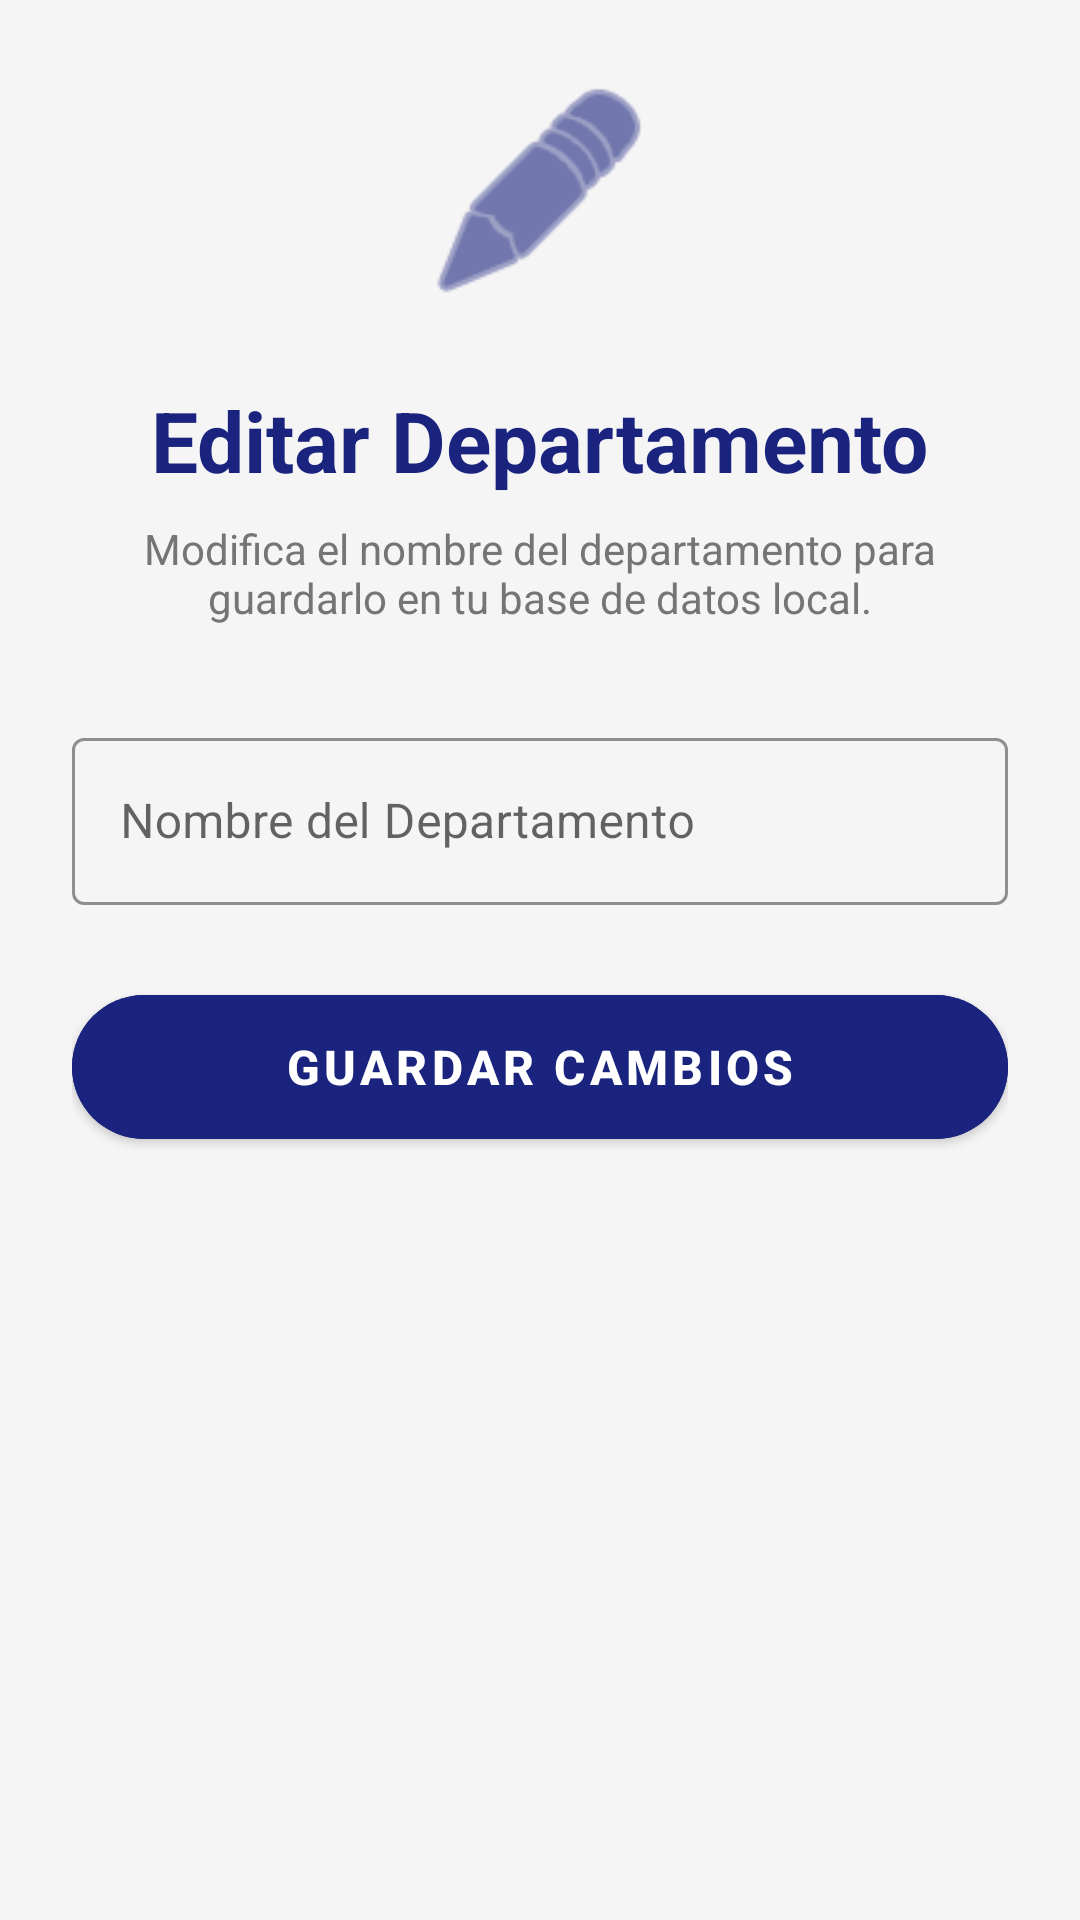

Write the Android layout XML for this screen, with the resource values it uses.
<!-- AndroidManifest.xml: application theme Theme.Prueba_Retrofit -->
<!-- res/layout/activity_edit.xml -->
<?xml version="1.0" encoding="utf-8"?>
<ScrollView xmlns:android="http://schemas.android.com/apk/res/android"
    xmlns:app="http://schemas.android.com/apk/res-auto"
    android:layout_width="match_parent"
    android:layout_height="match_parent"
    android:fillViewport="true"
    android:background="@color/background_light">

    <LinearLayout
        android:layout_width="match_parent"
        android:layout_height="wrap_content"
        android:orientation="vertical"
        android:padding="24dp"
        android:gravity="center_horizontal">

        
        <ImageView
            android:layout_width="80dp"
            android:layout_height="80dp"
            android:src="@android:drawable/ic_menu_edit"
            app:tint="@color/primary"
            android:layout_marginBottom="24dp"
            android:contentDescription="Icono Editar"/>

        <TextView
            android:layout_width="wrap_content"
            android:layout_height="wrap_content"
            android:text="Editar Departamento"
            android:textSize="28sp"
            android:textColor="@color/primary"
            android:textStyle="bold"
            android:layout_marginBottom="8dp"/>

        <TextView
            android:layout_width="wrap_content"
            android:layout_height="wrap_content"
            android:text="Modifica el nombre del departamento para guardarlo en tu base de datos local."
            android:textSize="14sp"
            android:textColor="@color/text_secondary"
            android:gravity="center"
            android:layout_marginBottom="32dp"/>

        
        <com.google.android.material.textfield.TextInputLayout
            android:layout_width="match_parent"
            android:layout_height="wrap_content"
            android:hint="Nombre del Departamento"
            style="@style/Widget.MaterialComponents.TextInputLayout.OutlinedBox"
            app:boxStrokeColor="@color/primary"
            app:hintTextColor="@color/primary"
            android:layout_marginBottom="24dp">

            <com.google.android.material.textfield.TextInputEditText
                android:id="@+id/editTextDepartmentName"
                android:layout_width="match_parent"
                android:layout_height="wrap_content"
                android:textColor="@color/text_primary"
                android:inputType="textCapWords"/>

        </com.google.android.material.textfield.TextInputLayout>

        
        <com.google.android.material.button.MaterialButton
            android:id="@+id/buttonSave"
            android:layout_width="match_parent"
            android:layout_height="60dp"
            android:text="Guardar Cambios"
            android:textSize="16sp"
            android:textStyle="bold"
            android:textColor="@color/white"
            android:backgroundTint="@color/primary"
            app:cornerRadius="30dp"/>

    </LinearLayout>
</ScrollView>
<!-- resources referenced by this layout -->
<resources>
  <color name="background_light">#F5F5F5</color>
  <color name="primary">#1A237E</color>
  <color name="text_primary">#212121</color>
  <color name="text_secondary">#757575</color>
  <color name="white">#FFFFFFFF</color>
  <style name="Theme.Prueba_Retrofit" parent="Theme.MaterialComponents.Light.NoActionBar">
          
          
          <item name="colorPrimary">@color/white</item>
          <item name="colorPrimaryVariant">#E0E0E0</item>
          <item name="colorOnPrimary">@color/black</item>
  
          <item name="colorSecondary">@color/secondary</item>
          <item name="colorSecondaryVariant">@color/secondary_variant</item>
          <item name="colorOnSecondary">@color/black</item>
  
          
          <item name="android:windowLightStatusBar">true</item>
          <item name="android:statusBarColor">@color/white</item>
          
          <item name="android:windowBackground">@color/background_light</item>
          <item name="android:textColor">@color/black</item>
      </style>
  <color name="black">#FF000000</color>
  <color name="secondary">#FFC107</color>
  <color name="secondary_variant">#FF6F00</color>
</resources>
